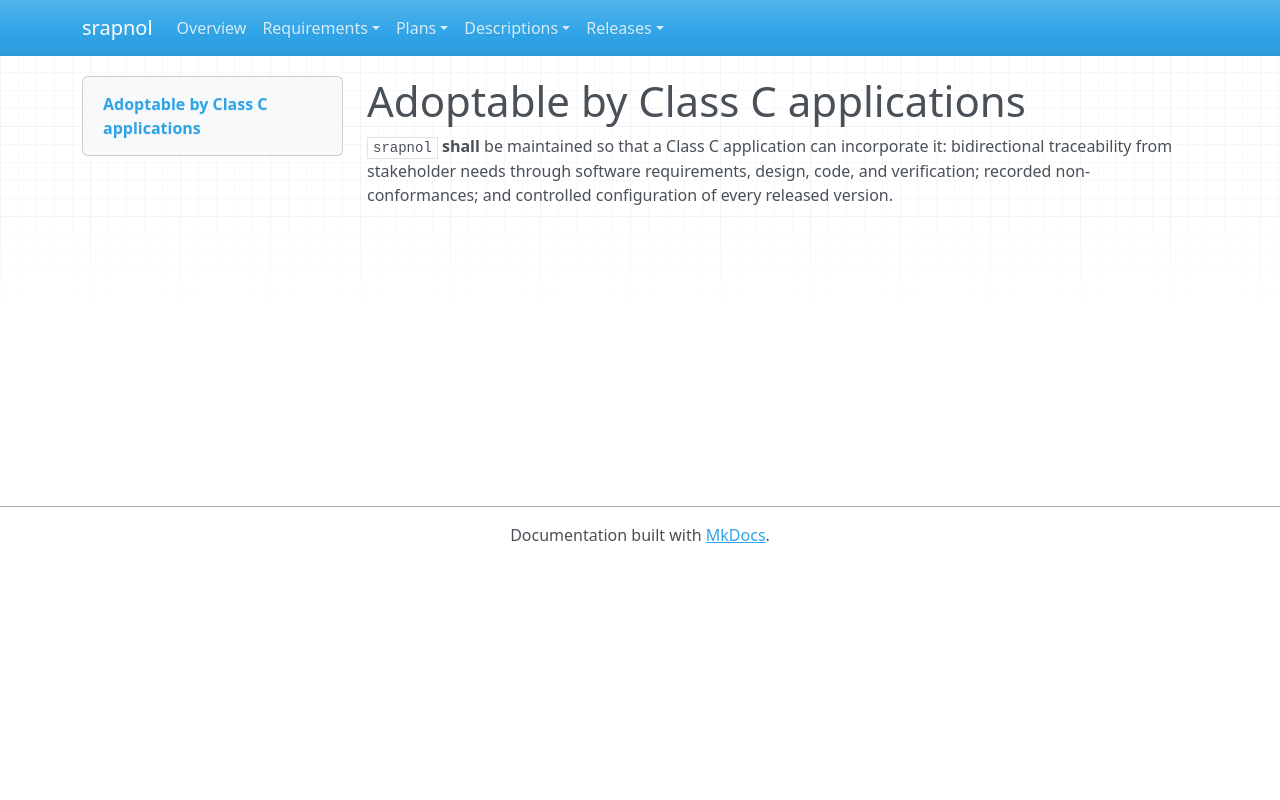

repository: emanspeaks/srapnol · page: sys/SYS-008/index.html · generator: mkdocs

---
active: true
category: constraint
derived: false
level: 2.8
links: []
normative: true
rationale: |
  Class C consumers must show NPR 7150.2D compliance for embedded components (SWE-027, SWE-052); the library carries the evidence so each consumer does not have to reconstruct it.
ref: ''
reviewed: WVzsOiUK1jJ0zbvXOpbMhAn38IamnZQJEIKrc6D4kiQ=
status: surface
verification-method: Inspection
---

# Adoptable by Class C applications

`srapnol` **shall** be maintained so that a Class C application can incorporate it:
bidirectional traceability from stakeholder needs through software requirements, design,
code, and verification; recorded non-conformances; and controlled configuration of
every released version.
